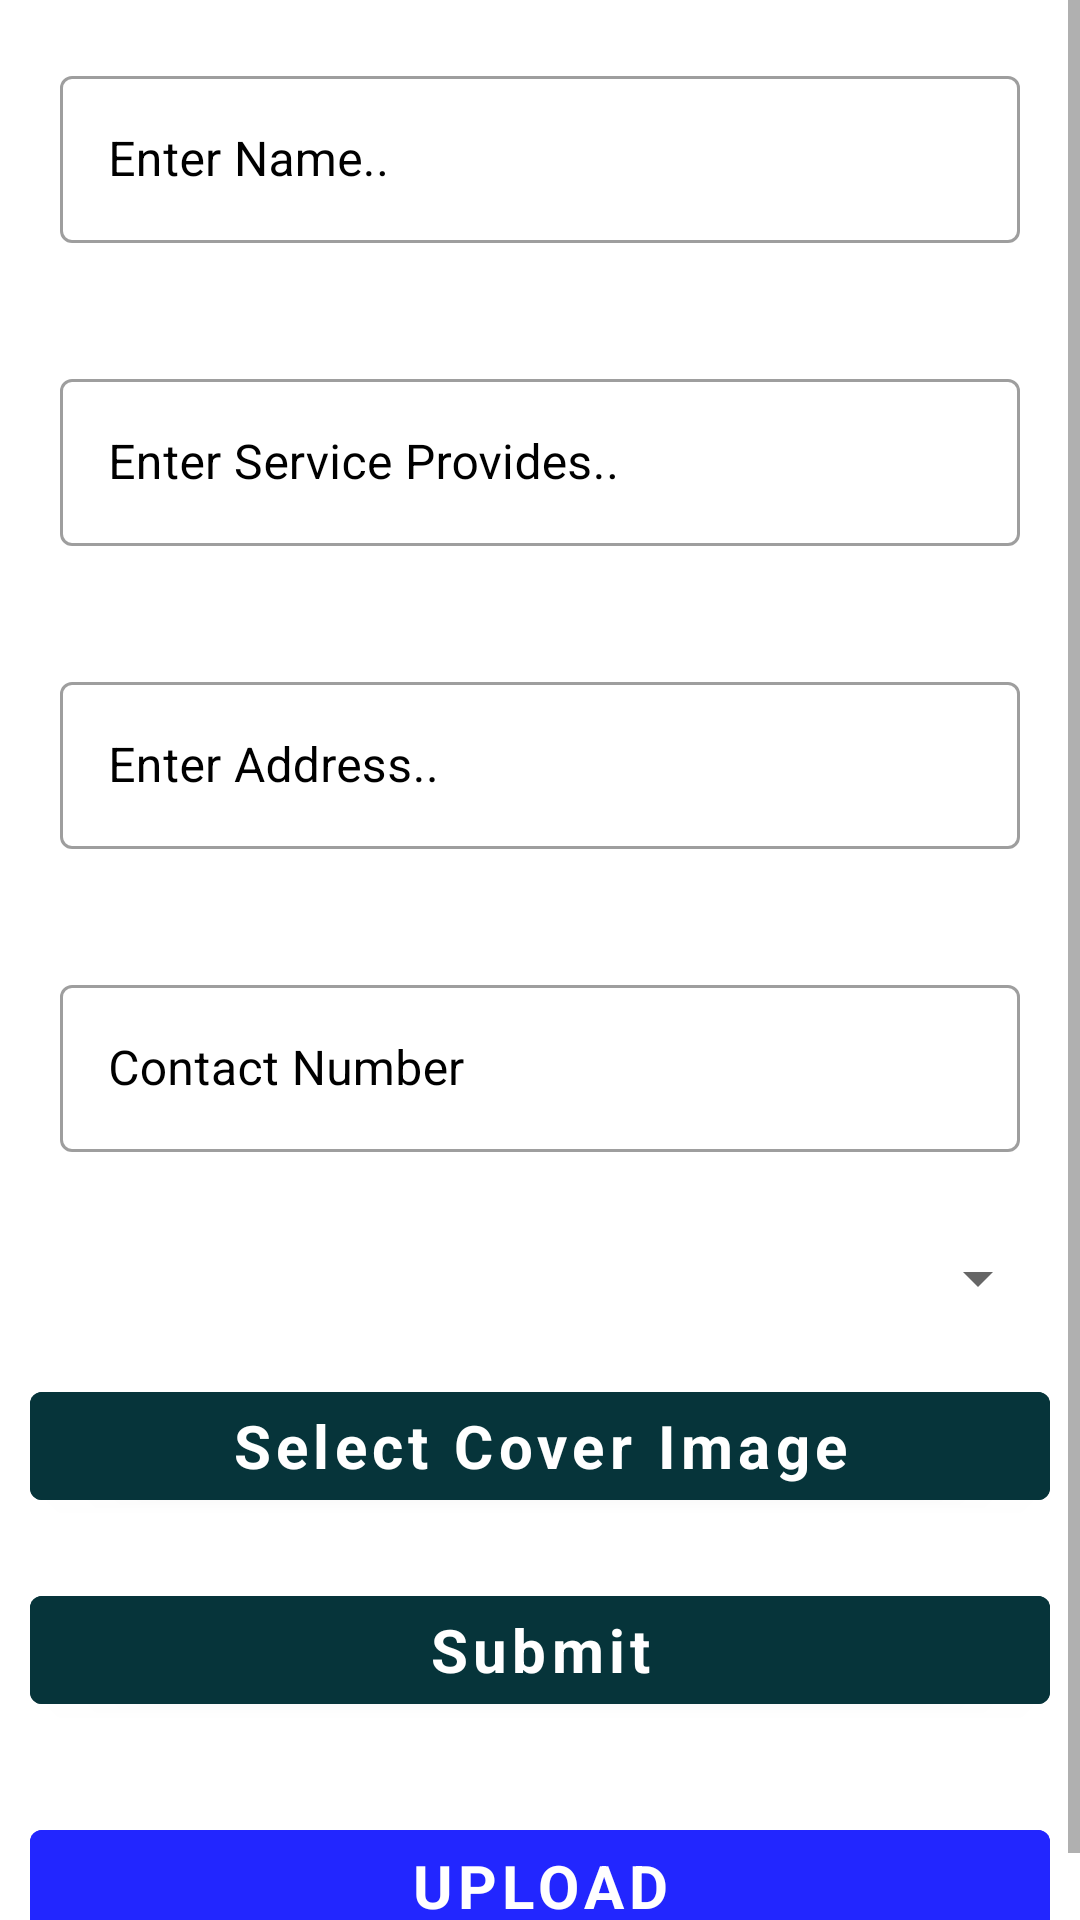

This screen was rendered from an Android layout file. Write that file and the resources it references.
<!-- AndroidManifest.xml: application theme Theme.OneStoreAdmin -->
<!-- res/layout/fragment_add_product.xml -->
<?xml version="1.0" encoding="utf-8"?>
<androidx.constraintlayout.widget.ConstraintLayout xmlns:android="http://schemas.android.com/apk/res/android"
    xmlns:app="http://schemas.android.com/apk/res-auto"
    xmlns:tools="http://schemas.android.com/tools"
    android:layout_width="match_parent"
    android:layout_height="match_parent"
    android:background="#FFFFFF"
    tools:context=".fragments.AddProductFragment">


    <ProgressBar
        android:id="@+id/progressBar2"
        style="?android:attr/progressBarStyle"
        android:layout_width="wrap_content"
        android:layout_height="wrap_content"
        android:visibility="gone"
        app:layout_constraintBottom_toBottomOf="parent"
        app:layout_constraintEnd_toEndOf="parent"
        app:layout_constraintStart_toStartOf="parent"
        app:layout_constraintTop_toTopOf="parent" />

    <ScrollView
        android:layout_width="match_parent"
        android:layout_height="0dp"
        app:layout_constraintBottom_toBottomOf="parent"
        app:layout_constraintEnd_toEndOf="parent"
        app:layout_constraintStart_toStartOf="parent"
        app:layout_constraintTop_toTopOf="parent">

        <LinearLayout
            android:layout_width="match_parent"
            android:layout_height="wrap_content"
            android:orientation="vertical">

            <com.google.android.material.textfield.TextInputLayout
                android:layout_width="match_parent"
                style="@style/Widget.MaterialComponents.TextInputLayout.OutlinedBox"
                android:layout_height="wrap_content"
                android:hint="Enter Name.."
                android:textColorHint="@color/black"
                android:padding="20dp">

                <com.google.android.material.textfield.TextInputEditText
                    android:layout_width="match_parent"
                    android:layout_height="wrap_content"
                    android:id="@+id/product_name_edit"
                    android:inputType="text"/>

            </com.google.android.material.textfield.TextInputLayout>

            <com.google.android.material.textfield.TextInputLayout
                android:layout_width="match_parent"
                style="@style/Widget.MaterialComponents.TextInputLayout.OutlinedBox"
                android:layout_height="wrap_content"
                android:textColorHint="@color/black"
                android:hint="Enter Service Provides.."
                android:padding="20dp">

                <com.google.android.material.textfield.TextInputEditText
                    android:layout_width="match_parent"
                    android:layout_height="wrap_content"
                    android:id="@+id/product_descrption_edit"
                    android:inputType="none"/>

            </com.google.android.material.textfield.TextInputLayout>

            <com.google.android.material.textfield.TextInputLayout
                android:layout_width="match_parent"
                style="@style/Widget.MaterialComponents.TextInputLayout.OutlinedBox"
                android:layout_height="wrap_content"
                android:textColorHint="@color/black"
                android:hint="Enter Address.."
                android:padding="20dp">

                <com.google.android.material.textfield.TextInputEditText
                    android:layout_width="match_parent"
                    android:layout_height="wrap_content"
                    android:id="@+id/product_mrp_edit"
                    android:inputType="numberDecimal"/>

            </com.google.android.material.textfield.TextInputLayout>

            <com.google.android.material.textfield.TextInputLayout
                android:layout_width="match_parent"
                style="@style/Widget.MaterialComponents.TextInputLayout.OutlinedBox"
                android:layout_height="wrap_content"
                android:textColorHint="@color/black"

                android:hint="Contact Number"
                android:padding="20dp">

                <com.google.android.material.textfield.TextInputEditText
                    android:layout_width="match_parent"
                    android:layout_height="wrap_content"
                    android:id="@+id/product_sp_edit"
                    android:inputType="numberDecimal"/>

            </com.google.android.material.textfield.TextInputLayout>

            <Spinner
                android:id="@+id/product_category_dropdown"
                android:layout_width="match_parent"
                android:layout_height="wrap_content"
                android:layout_margin="10dp"
                android:inputType="none">

            </Spinner>

            <com.google.android.material.button.MaterialButton
                android:layout_width="match_parent"
                android:layout_height="wrap_content"
                android:text="Select Cover Image"
                android:textAllCaps="false"
                android:textColor="@color/white"
                android:textSize="20dp"
                android:textStyle="bold"
                android:backgroundTint="#06343A"
                android:fontFamily="sans-serif"
                android:id="@+id/select_cover_imag"
                android:layout_margin="10dp"/>

            <ImageView
                android:layout_width="200dp"
                android:layout_height="200dp"
                android:layout_gravity="center"
                android:visibility="gone"
                android:scaleType="centerCrop"
                android:id="@+id/product_cover_img"/>

            <com.google.android.material.button.MaterialButton
                android:layout_width="match_parent"
                android:layout_height="wrap_content"
                android:text="Submit"
                android:textAllCaps="false"
                android:textColor="@color/white"
                android:textSize="20dp"
                android:backgroundTint="#06343A"
                android:textStyle="bold"
                android:fontFamily="sans-serif"
                android:id="@+id/product_img_btn"
                android:layout_margin="10dp"/>

            <androidx.recyclerview.widget.RecyclerView
                android:layout_width="match_parent"
                android:layout_height="wrap_content"
                android:layout_margin="5dp"
                tools:listitem="@layout/image_item"
                android:orientation="horizontal"
                android:id="@+id/product_img_recyclerview"
                app:layoutManager="androidx.recyclerview.widget.LinearLayoutManager"/>

            <com.google.android.material.button.MaterialButton
                android:layout_width="match_parent"
                android:layout_height="wrap_content"
                android:padding="5dp"
                android:backgroundTint="#2226FF"
                android:text="UPLOAD"
                android:textAllCaps="false"
                android:textColor="@color/white"
                android:textSize="20dp"
                android:textStyle="bold"
                android:fontFamily="sans-serif"
                android:id="@+id/product_sub_btn"
                android:layout_margin="10dp"/>

        </LinearLayout>
    </ScrollView>

</androidx.constraintlayout.widget.ConstraintLayout>
<!-- res/layout/image_item.xml (included above) -->
<?xml version="1.0" encoding="utf-8"?>
<androidx.constraintlayout.widget.ConstraintLayout xmlns:android="http://schemas.android.com/apk/res/android"
    xmlns:app="http://schemas.android.com/apk/res-auto"
    xmlns:tools="http://schemas.android.com/tools"
    android:layout_width="wrap_content"
    android:layout_height="wrap_content"
    android:padding="10dp">

    <ImageView
        android:id="@+id/item_img"
        android:layout_width="100dp"
        android:scaleType="centerCrop"
        android:layout_height="100dp"
        app:layout_constraintBottom_toBottomOf="parent"
        app:layout_constraintEnd_toEndOf="parent"
        app:layout_constraintStart_toStartOf="parent"
        app:layout_constraintTop_toTopOf="parent"
        app:srcCompat="@drawable/avatar" />

</androidx.constraintlayout.widget.ConstraintLayout>
<!-- resources referenced by this layout -->
<resources>
  <color name="black">#FF000000</color>
  <color name="white">#FFFFFFFF</color>
  <style name="Theme.OneStoreAdmin" parent="Theme.MaterialComponents.Light.NoActionBar">
          
          <item name="colorPrimary">@color/purple_500</item>
          <item name="colorPrimaryVariant">@color/purple_700</item>
          <item name="colorOnPrimary">@color/white</item>
          
          <item name="colorSecondary">@color/teal_200</item>
          <item name="colorSecondaryVariant">@color/teal_700</item>
          <item name="colorOnSecondary">@color/black</item>
          
          <item name="android:statusBarColor">?attr/colorPrimaryVariant</item>
          
      </style>
  <color name="purple_500">#FF6200EE</color>
  <color name="purple_700">#FF3700B3</color>
  <color name="teal_200">#FF03DAC5</color>
  <color name="teal_700">#FF018786</color>
</resources>
